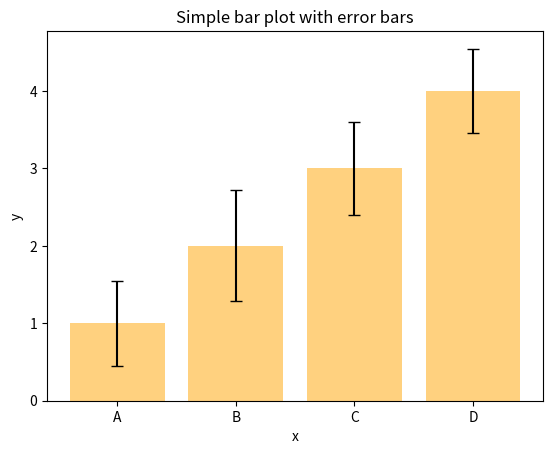

Source code (Python):
import numpy as np
from matplotlib import pyplot as plt

np.random.seed(0)

x = ['A', 'B', 'C', 'D']
y = [1, 2, 3, 4]
plt.bar(x, y, color='orange', alpha=0.5)
plt.errorbar(x, y, yerr=np.random.rand(
    4), fmt='none', color='black', capsize=4)
plt.xlabel('x')
plt.ylabel('y')
plt.title('Simple bar plot with error bars')
plt.show()